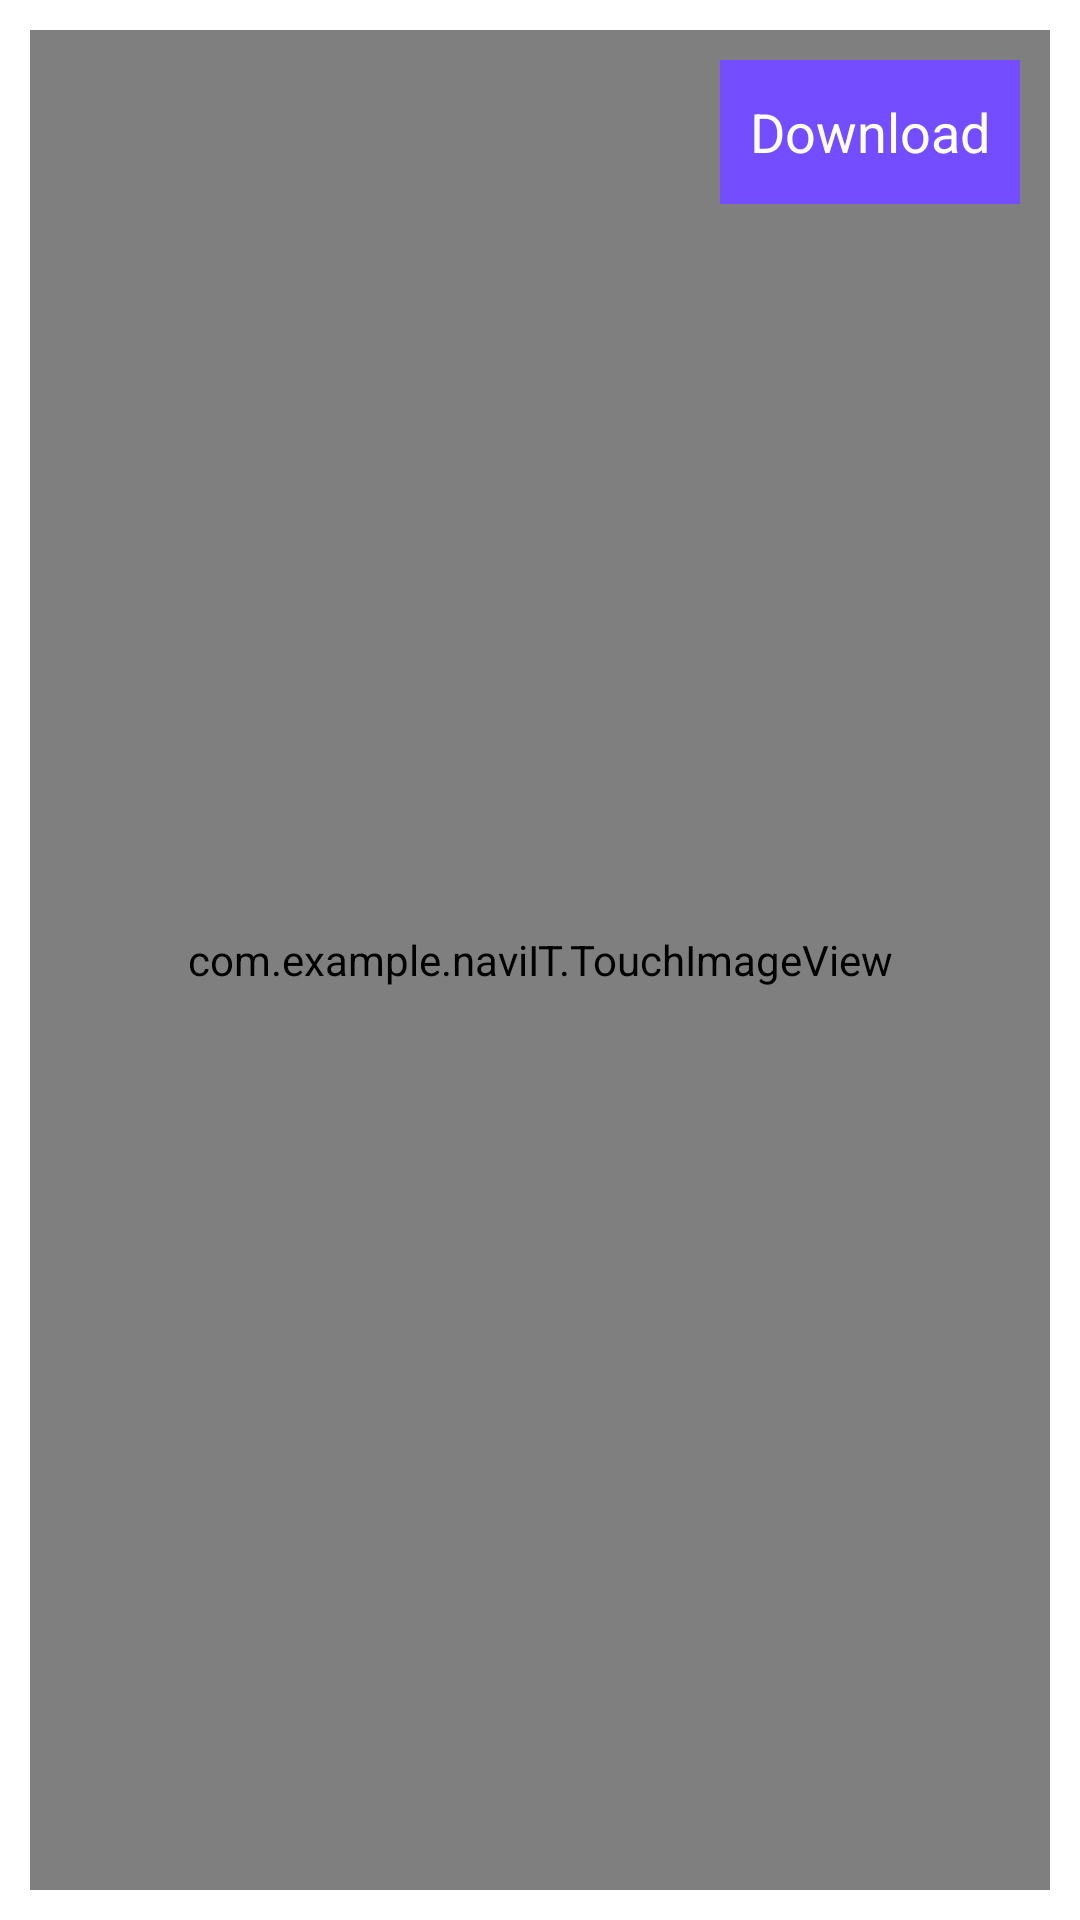

Layout XML and referenced resources for this Android screen:
<!-- AndroidManifest.xml: application theme CustomActionBarTheme -->
<!-- res/layout/full_image.xml -->
<?xml version="1.0" encoding="utf-8"?>
<RelativeLayout 
    xmlns:tools="http://schemas.android.com/tools"
    xmlns:android="http://schemas.android.com/apk/res/android"
    android:layout_width="match_parent"
    android:layout_height="match_parent"
    android:padding="10dp"
    tools:context="com.sinyee.navigatortesterv4.MainActivity$PlaceholderFragment"  >
 
    <com.example.naviIT.TouchImageView
        android:id="@+id/imgDisplay"
        android:layout_width="fill_parent"
        android:layout_height="fill_parent"
        android:scaleType="fitCenter" />
 
    <Button
        android:id="@+id/btnClose"
        android:layout_width="wrap_content"
        android:layout_height="wrap_content"
        android:layout_alignParentRight="true"
        android:layout_alignParentTop="true"
        android:layout_margin="10dp"
        android:layout_marginRight="15dp"
        android:layout_marginTop="15dp"
        android:background="#734DFF"
        android:padding="10dp"
        android:paddingBottom="2dp"
        android:paddingTop="2dp"
        android:text="Download"
        android:textColor="@android:color/white" />
 
</RelativeLayout>
<!-- resources referenced by this layout -->
<resources>
  <style name="CustomActionBarTheme" parent="@android:style/Theme.Holo.Light.DarkActionBar">
          <item name="android:actionBarStyle">@style/MyActionBar</item>
          <item name="android:actionMenuTextColor">#69023e</item>
          <item name="android:activatedBackgroundIndicator">@drawable/listitem_background</item>
      </style>
  <style name="MyActionBar" parent="@android:style/Widget.Holo.ActionBar">
          <item name="android:background">#ececea</item>
          <item name="android:titleTextStyle">@style/MyActionBarTitleText</item>
      </style>
  <!-- drawable listitem_background (drawable) -->
  <?xml version="1.0" encoding="utf-8"?>
  <selector xmlns:android="http://schemas.android.com/apk/res/android">
      <item android:state_activated="true" android:drawable="@color/list_section_background" />
      <item android:drawable="@color/list_background" />
  </selector>
  <style name="MyActionBarTitleText" parent="@android:style/TextAppearance.Holo.Widget.ActionBar.Title">
          <item name="android:textColor">#69023e</item>
      </style>
  <color name="list_section_background">#bb93bd</color>
  <color name="list_background">#8C489F</color>
</resources>
